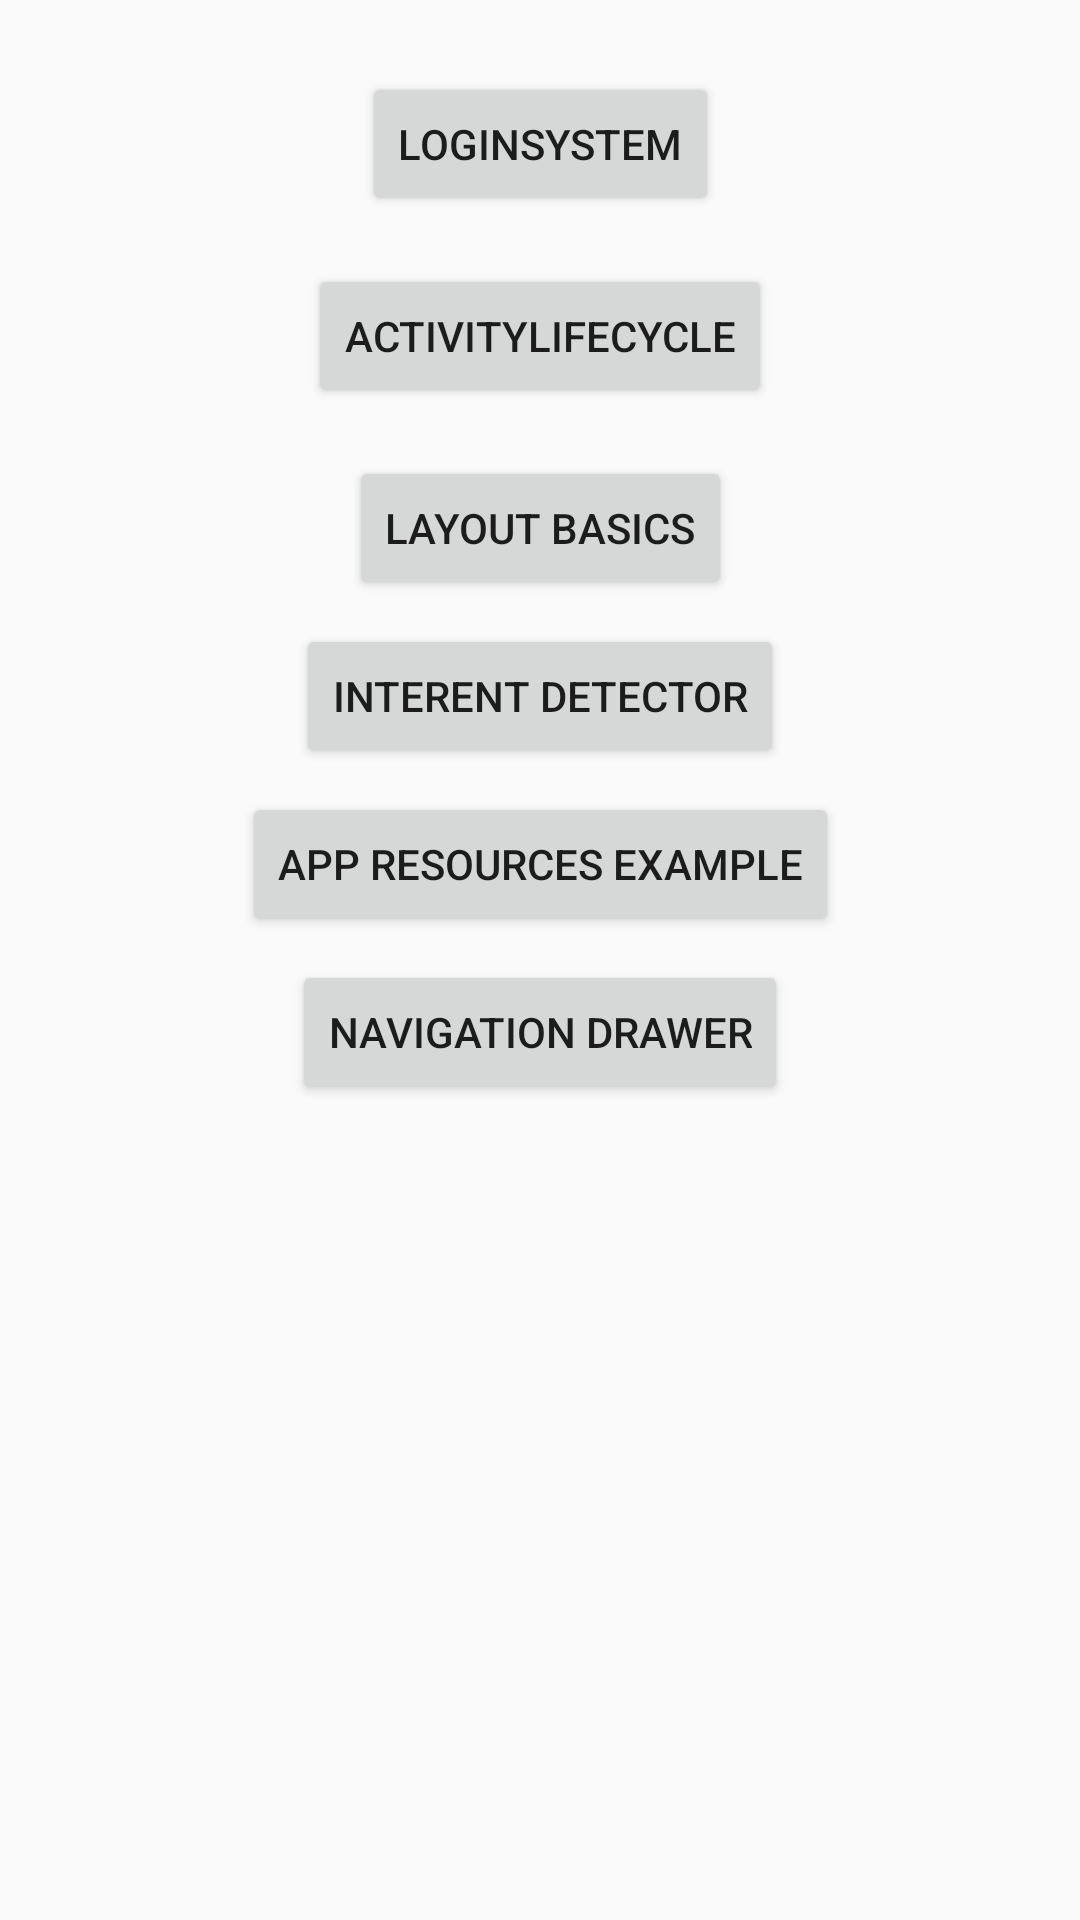

Produce the Android XML layout that renders to this screen, including the resource entries it uses.
<!-- AndroidManifest.xml: application theme AppTheme -->
<!-- res/layout/activity_feature.xml -->
<?xml version="1.0" encoding="utf-8"?>
<androidx.constraintlayout.widget.ConstraintLayout xmlns:android="http://schemas.android.com/apk/res/android"
    xmlns:app="http://schemas.android.com/apk/res-auto"
    xmlns:tools="http://schemas.android.com/tools"
    android:layout_width="match_parent"
    android:layout_height="match_parent"
    tools:context=".activities.FeatureActivity">

    <Button
        android:id="@+id/button3"
        android:layout_width="wrap_content"
        android:layout_height="wrap_content"
        android:layout_marginTop="24dp"
        android:onClick="openLogin"
        android:text="LoginSystem"
        app:layout_constraintEnd_toEndOf="parent"
        app:layout_constraintStart_toStartOf="parent"
        app:layout_constraintTop_toTopOf="parent" />

    <Button
        android:id="@+id/button5"
        android:layout_width="wrap_content"
        android:layout_height="wrap_content"
        android:layout_marginTop="16dp"
        android:onClick="openActivityLifeCycle"
        android:text="ActivityLifeCycle"
        app:layout_constraintEnd_toEndOf="parent"
        app:layout_constraintStart_toStartOf="parent"
        app:layout_constraintTop_toBottomOf="@+id/button3" />

    <Button
        android:id="@+id/button4"
        android:layout_width="wrap_content"
        android:layout_height="wrap_content"
        android:layout_marginTop="16dp"
        android:onClick="openLayoutBasics"
        android:text="Layout Basics"
        app:layout_constraintEnd_toEndOf="parent"
        app:layout_constraintStart_toStartOf="parent"
        app:layout_constraintTop_toBottomOf="@+id/button5" />

    <Button
        android:id="@+id/internet_detector"
        android:layout_width="wrap_content"
        android:layout_height="wrap_content"
        android:layout_marginTop="8dp"
        android:onClick="openInternetDetector"
        android:text="Interent Detector"
        app:layout_constraintEnd_toEndOf="parent"
        app:layout_constraintStart_toStartOf="parent"
        app:layout_constraintTop_toBottomOf="@+id/button4" />

    <Button
        android:id="@+id/button6"
        android:layout_width="wrap_content"
        android:layout_height="wrap_content"
        android:layout_marginTop="8dp"
        android:onClick="openAppResources"
        android:text="@string/app_resources"
        app:layout_constraintEnd_toEndOf="parent"
        app:layout_constraintStart_toStartOf="parent"
        app:layout_constraintTop_toBottomOf="@+id/internet_detector" />

    <Button
        android:id="@+id/button8"
        android:layout_width="wrap_content"
        android:layout_height="wrap_content"
        android:layout_marginTop="8dp"
        android:onClick="openNavigation"
        android:text="Navigation Drawer"
        app:layout_constraintEnd_toEndOf="parent"
        app:layout_constraintStart_toStartOf="parent"
        app:layout_constraintTop_toBottomOf="@+id/button6" />
</androidx.constraintlayout.widget.ConstraintLayout>
<!-- resources referenced by this layout -->
<resources>
  <string name="app_resources">App Resources Example</string>
  <style name="AppTheme" parent="Theme.AppCompat.Light.DarkActionBar">
          
          <item name="colorPrimary">@color/colorPrimary</item>
          <item name="colorPrimaryDark">@color/colorPrimaryDark</item>
          <item name="colorAccent">@color/colorAccent</item>
      </style>
  <!-- not gathered from this repository: default colours our renderer supplied (Android Studio template values) -->
  <color name="colorPrimary">#FF6200EE</color>
  <color name="colorPrimaryDark">#FF3700B3</color>
  <color name="colorAccent">#FF03DAC5</color>
</resources>
